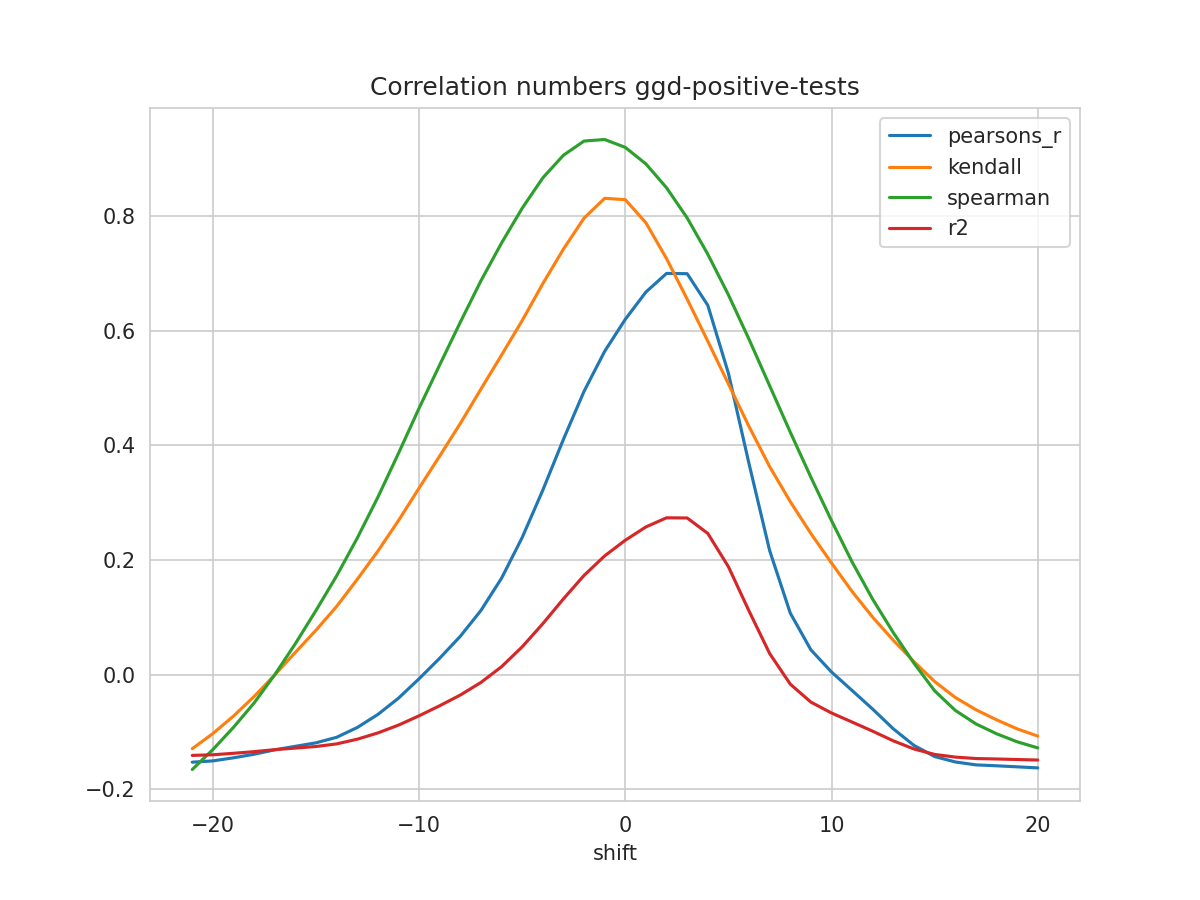

The file beside this chart, header and first rows:
shift, N, pearsons_r, kendall, spearman, mse, explained_variance_score, r2, rmse
-21, 290, -0.1525, -0.129, -0.1653, 1.951, -0.132, -0.1408, 1.397
-20, 291, -0.1503, -0.1026, -0.1305, 1.944, -0.131, -0.1396, 1.394
-19, 292, -0.1449, -0.07207, -0.09173, 1.933, -0.1285, -0.1371, 1.39
-18, 293, -0.1387, -0.03798, -0.04917, 1.922, -0.1256, -0.1342, 1.386
-17, 294, -0.131, -0.000234, 3e-05, 1.91, -0.1221, -0.1307, 1.382
-16, 295, -0.1249, 0.03905, 0.05428, 1.9, -0.1194, -0.128, 1.378
-15, 296, -0.1188, 0.07773, 0.1121, 1.889, -0.1166, -0.1252, 1.374
-14, 297, -0.1091, 0.1191, 0.1725, 1.875, -0.1121, -0.1207, 1.369
-13, 298, -0.09208, 0.1664, 0.2384, 1.856, -0.104, -0.1125, 1.362
-12, 299, -0.06931, 0.2157, 0.3097, 1.832, -0.09306, -0.1015, 1.354
-11, 300, -0.04089, 0.269, 0.3863, 1.804, -0.07943, -0.0879, 1.343
-10, 301, -0.006951, 0.3258, 0.4652, 1.772, -0.06314, -0.07162, 1.331
-9, 301, 0.0289, 0.3817, 0.5407, 1.743, -0.04561, -0.05409, 1.32
-8, 301, 0.06718, 0.4385, 0.6152, 1.712, -0.0269, -0.0354, 1.308
-7, 301, 0.1122, 0.4985, 0.6875, 1.675, -0.004895, -0.01341, 1.294
-6, 301, 0.1685, 0.5578, 0.7534, 1.63, 0.02264, 0.01407, 1.277
-5, 301, 0.2395, 0.6181, 0.814, 1.572, 0.05732, 0.0487, 1.254
-4, 301, 0.3222, 0.6824, 0.867, 1.505, 0.09777, 0.0891, 1.227
-3, 301, 0.4109, 0.7427, 0.9065, 1.433, 0.1411, 0.1324, 1.197
-2, 301, 0.4946, 0.7967, 0.9312, 1.365, 0.1821, 0.1733, 1.168
-1, 301, 0.5644, 0.8313, 0.9339, 1.309, 0.2163, 0.2074, 1.144
0, 301, 0.6202, 0.8289, 0.9201, 1.264, 0.2436, 0.2347, 1.124
1, 301, 0.6678, 0.7885, 0.8913, 1.225, 0.2668, 0.258, 1.107
2, 301, 0.7002, 0.726, 0.8497, 1.199, 0.2827, 0.2738, 1.095
3, 301, 0.6997, 0.6553, 0.797, 1.199, 0.2825, 0.2735, 1.095
4, 301, 0.6447, 0.582, 0.7337, 1.243, 0.2556, 0.2466, 1.115
5, 301, 0.526, 0.5074, 0.6628, 1.339, 0.1975, 0.1885, 1.157
6, 301, 0.3681, 0.4331, 0.5853, 1.466, 0.1203, 0.1112, 1.211
7, 301, 0.2166, 0.3632, 0.5042, 1.589, 0.04614, 0.03702, 1.26
8, 301, 0.1076, 0.302, 0.4232, 1.677, -0.007236, -0.01638, 1.295
9, 301, 0.04346, 0.2464, 0.3446, 1.728, -0.03861, -0.04778, 1.315
10, 301, 0.004748, 0.1949, 0.2688, 1.759, -0.05756, -0.06676, 1.326
11, 301, -0.02756, 0.1451, 0.1966, 1.786, -0.07337, -0.0826, 1.336
12, 301, -0.06013, 0.1002, 0.1315, 1.812, -0.08932, -0.09856, 1.346
13, 301, -0.09448, 0.05995, 0.07325, 1.839, -0.1061, -0.1154, 1.356
14, 301, -0.1233, 0.02272, 0.0201, 1.863, -0.1203, -0.1295, 1.365
15, 301, -0.1427, -0.01188, -0.02799, 1.878, -0.1297, -0.139, 1.37
16, 301, -0.1522, -0.0396, -0.06216, 1.886, -0.1344, -0.1437, 1.373
17, 301, -0.1573, -0.06103, -0.08572, 1.89, -0.1369, -0.1462, 1.375
18, 301, -0.1588, -0.07862, -0.1029, 1.891, -0.1377, -0.147, 1.375
19, 301, -0.1607, -0.09442, -0.117, 1.893, -0.1386, -0.1479, 1.376
20, 301, -0.1626, -0.107, -0.1276, 1.894, -0.1395, -0.1488, 1.376
